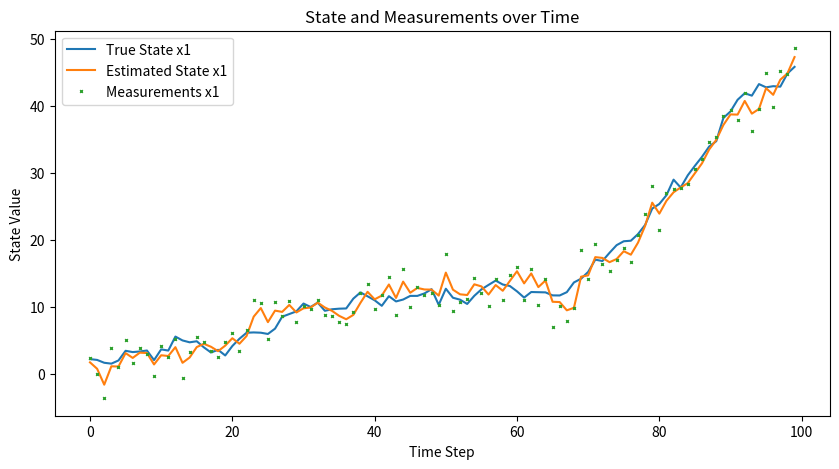

The matplotlib source for this figure:
import numpy as np
import matplotlib.pyplot as plt


class LinearSystem:
    def __init__(self, A, B, H, x0, Q, R, P0):
        """
        Initialize the linear system with a Kalman filter.
        A: System dynamics matrix (2x2)
        B: Control input matrix (2x2)
        C: Measurement matrix (2x2)
        x0: Initial state (2x1)
        Q: Process noise covariance matrix (2x2)
        R: Measurement noise covariance
        P0: Initial estimate error covariance matrix (2x2)
        """
        self.A = A
        self.B = B
        self.H = H
        self.state = x0
        self.Q = Q
        self.R = R
        self.P = P0  # Initial error covariance
        self.state_estimate = x0

    def evolve(self, u):
        """
        Evolve the state of the system based on the control input.
        """
        process_noise = np.random.normal([0, 0], Q)
        self.state = self.A @ self.state + self.B @ u + process_noise

    def take_measurement(self):
        """
        Simulate a measurement based on the current state.
        """
        measurement_noise = np.random.normal(0, self.R)
        return self.H @ self.state + measurement_noise


    def estimate_state(self, measurement, u):
        """
        Update the state estimate based on the measurement.
        """
        # Step 1: Prior update/Prediction step
        state_pred = self.A @ self.state_estimate + u
        P_p = self.A @ self.P @ self.A.T + self.Q

        # Step 2: A posteriori update
        self.P = np.linalg.inv(np.linalg.inv(P_p) + self.H.T * (1/self.R) @ self.H)
        self.state_estimate = state_pred + self.P @ self.H.T * (1/self.R) @ (measurement - self.H @ state_pred)
        return self.state_estimate


# Define the system parameters
A = np.array([[1, 0.1], [0, 1]])  # System dynamics matrix
B = np.array([[0.5, 0], [0, 1]])  # Control input matrix
C = np.array([[1, 0], [0, 1]])  # Measurement matrix
x0 = np.array([[0], [0]])  # Initial state
Q = np.array([[1, 0], [0, 1]])  # Process noise covariance
R = 2  # Measurement noise covariance
P0 = 5*np.eye(2)  # Initial error covariance matrix

system = LinearSystem(A, B, C, x0, Q, R, P0)
u = np.array([[0.015], [0.1]])  # Constant control input

# Simulation loop over 1000 steps
true_states = []
measurements = []
estimates = []

for _ in range(100):
    system.evolve(u)

    measurement = system.take_measurement()
    measurements.append(measurement.flatten())

    true_states.append(system.state.flatten())

    estimate = system.estimate_state(measurement, u)
    estimates.append(estimate.flatten())


# Convert to numpy arrays for plotting
true_states = np.array(true_states)
estimates = np.array(estimates)
measurements = np.array(measurements)

# Plotting the results
plt.figure(figsize=(10, 5))
plt.plot(true_states[:, 0], label='True State x1')
plt.plot(estimates[:, 0], label='Estimated State x1')
plt.plot(measurements[:, 0], 'x', label='Measurements x1', markersize=2)
plt.title('State and Measurements over Time')
plt.xlabel('Time Step')
plt.ylabel('State Value')
plt.legend()
plt.show()
